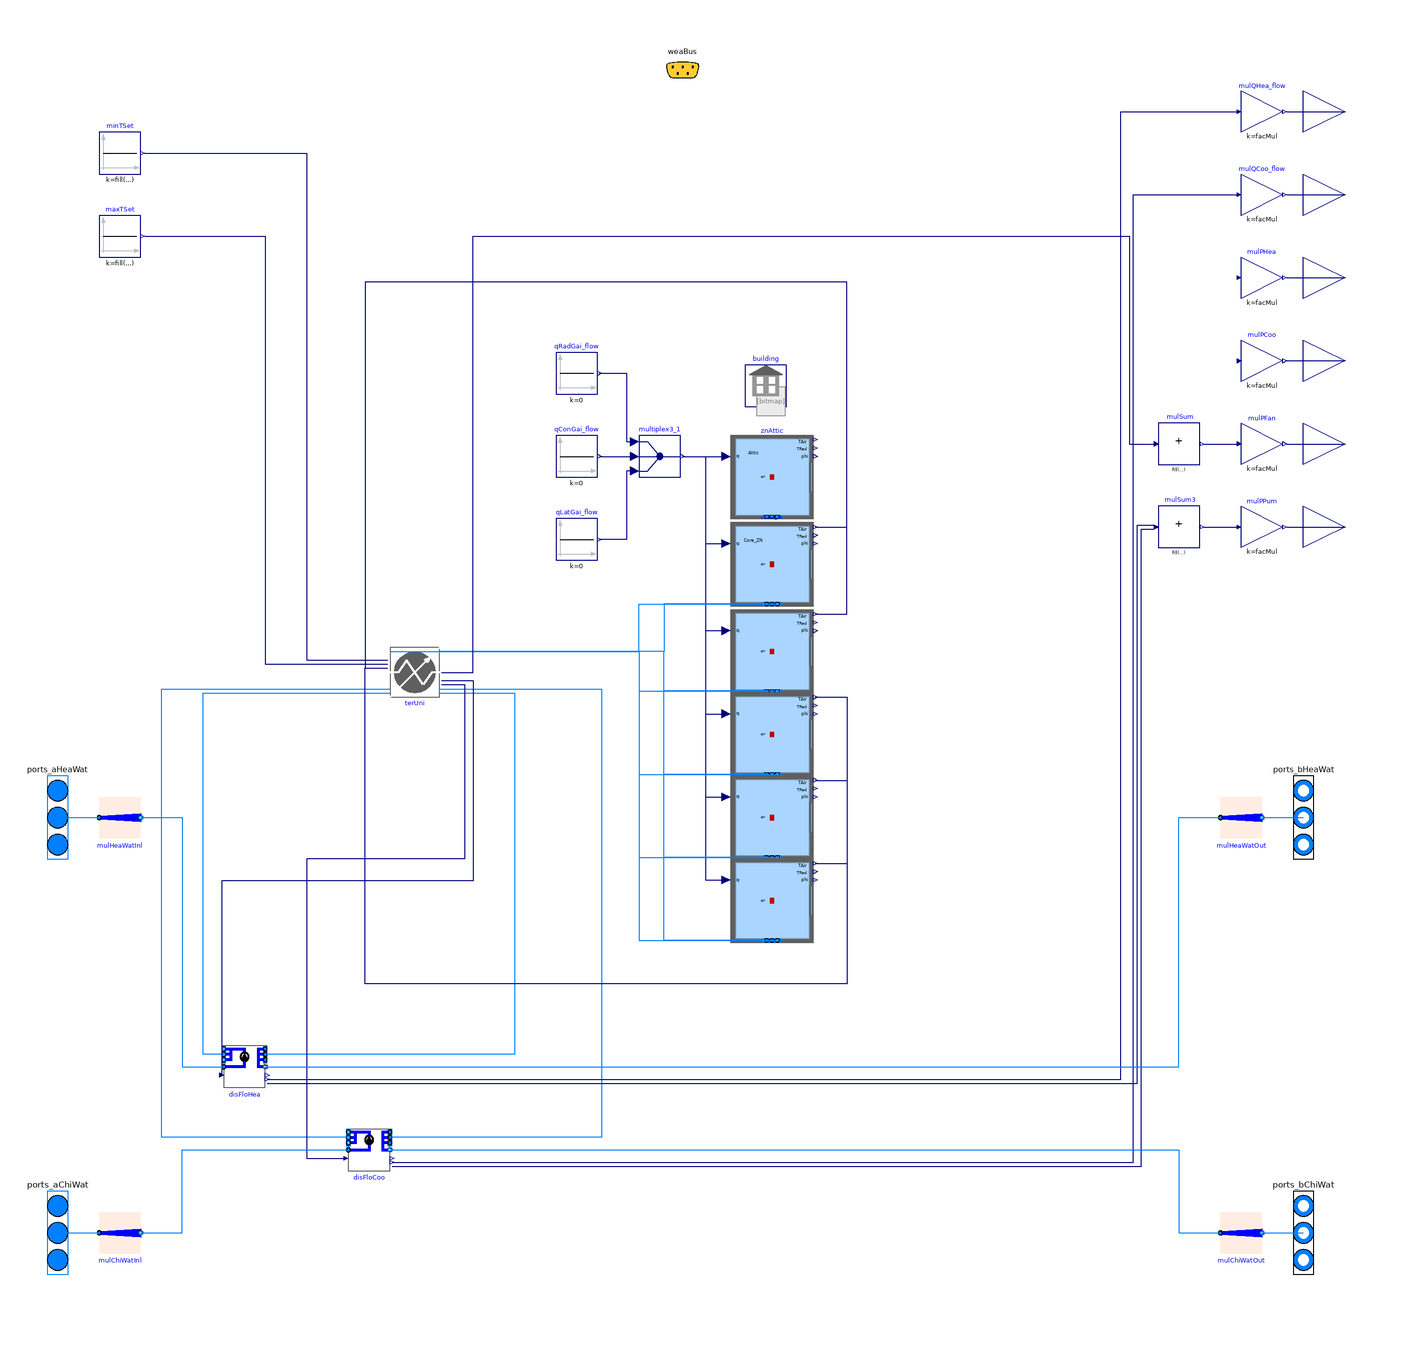

Above is the diagram view of the following Modelica model: its components placed by their Placement annotations and its connect equations drawn as lines.

model BuildingSpawn "Spawn building model"
  extends Buildings.Experimental.DHC.Loads.BaseClasses.PartialBuilding(
    redeclare package Medium=Buildings.Media.Water,
    final have_heaWat=true,
    final have_chiWat=true,
    final have_eleHea=false,
    final have_eleCoo=false,
    final have_pum=true,
    final have_weaBus=false);
  package Medium2=Buildings.Media.Air
    "Medium model";
  parameter Integer nZon=5
    "Number of conditioned thermal zones";
  parameter Integer facMulTerUni[nZon]={5 for i in 1:nZon}
    "Multiplier factor for terminal units";
  parameter String idfName="modelica://Buildings/Resources/Data/ThermalZones/EnergyPlus/Examples/RefBldgSmallOffice/RefBldgSmallOfficeNew2004_Chicago.idf"
    "Name of the IDF file";
  parameter String weaName="modelica://Buildings/Resources/weatherdata/USA_IL_Chicago-OHare.Intl.AP.725300_TMY3.mos"
    "Name of the weather file";
  parameter Modelica.SIunits.MassFlowRate mLoa_flow_nominal[nZon]=fill(
    1,
    nZon)
    "Load side mass flow rate at nominal conditions (single terminal unit)"
    annotation (Dialog(group="Nominal condition"));
  parameter Modelica.SIunits.HeatFlowRate QHea_flow_nominal[nZon]=fill(
    2000,
    nZon) ./ facMulTerUni
    "Design heating heat flow rate (single terminal unit)"
    annotation (Dialog(group="Nominal condition"));
  parameter Modelica.SIunits.HeatFlowRate QCoo_flow_nominal[nZon]=fill(
    -2000,
    nZon) ./ facMulTerUni
    "Design cooling heat flow rate (single terminal unit)"
    annotation (Dialog(group="Nominal condition"));
  parameter Modelica.SIunits.Temperature T_aHeaWat_nominal=313.15
    "Heating water inlet temperature at nominal conditions"
    annotation (Dialog(group="Nominal condition"));
  parameter Modelica.SIunits.Temperature T_bHeaWat_nominal(
    min=273.15,
    displayUnit="degC")=T_aHeaWat_nominal-5
    "Heating water outlet temperature at nominal conditions"
    annotation (Dialog(group="Nominal condition"));
  parameter Modelica.SIunits.Temperature T_aChiWat_nominal=291.15
    "Chilled water inlet temperature at nominal conditions "
    annotation (Dialog(group="Nominal condition"));
  parameter Modelica.SIunits.Temperature T_bChiWat_nominal(
    min=273.15,
    displayUnit="degC")=T_aChiWat_nominal+5
    "Chilled water outlet temperature at nominal conditions"
    annotation (Dialog(group="Nominal condition"));
  parameter Modelica.SIunits.Temperature T_aLoaHea_nominal=273.15 + 20
    "Load side inlet temperature at nominal conditions in heating mode"
    annotation (Dialog(group="Nominal condition"));
  parameter Modelica.SIunits.Temperature T_aLoaCoo_nominal=273.15 + 24
    "Load side inlet temperature at nominal conditions in cooling mode"
    annotation (Dialog(group="Nominal condition"));
  Buildings.Controls.OBC.CDL.Continuous.Sources.Constant minTSet[nZon](
    k=fill(
      293.15,
      nZon),
    y(each final unit="K",
      each displayUnit="degC"))
    "Minimum temperature set point"
    annotation (Placement(transformation(extent={{-280,250},{-260,270}})));
  Buildings.Controls.OBC.CDL.Continuous.Sources.Constant maxTSet[nZon](
    k=fill(
      297.15,
      nZon),
    y(each final unit="K",
      each displayUnit="degC"))
    "Maximum temperature set point"
    annotation (Placement(transformation(extent={{-280,210},{-260,230}})));
  Modelica.Blocks.Sources.Constant qConGai_flow(
    k=0)
    "Convective heat gain"
    annotation (Placement(transformation(extent={{-60,104},{-40,124}})));
  Modelica.Blocks.Sources.Constant qRadGai_flow(
    k=0)
    "Radiative heat gain"
    annotation (Placement(transformation(extent={{-60,144},{-40,164}})));
  Modelica.Blocks.Routing.Multiplex3 multiplex3_1
    annotation (Placement(transformation(extent={{-20,104},{0,124}})));
  Modelica.Blocks.Sources.Constant qLatGai_flow(
    k=0)
    "Latent heat gain"
    annotation (Placement(transformation(extent={{-60,64},{-40,84}})));
  Buildings.ThermalZones.EnergyPlus.ThermalZone znAttic(
    redeclare package Medium=Medium2,
    zoneName="Attic")
    "Thermal zone"
    annotation (Placement(transformation(extent={{24,84},{64,124}})));
  Buildings.ThermalZones.EnergyPlus.ThermalZone znCore_ZN(
    redeclare package Medium=Medium2,
    zoneName="Core_ZN",
    nPorts=2)
    "Thermal zone"
    annotation (Placement(transformation(extent={{24,42},{64,82}})));
  Buildings.ThermalZones.EnergyPlus.ThermalZone znPerimeter_ZN_1(
    redeclare package Medium=Medium2,
    zoneName="Perimeter_ZN_1",
    nPorts=2)
    "Thermal zone"
    annotation (Placement(transformation(extent={{24,0},{64,40}})));
  Buildings.ThermalZones.EnergyPlus.ThermalZone znPerimeter_ZN_2(
    redeclare package Medium=Medium2,
    zoneName="Perimeter_ZN_2",
    nPorts=2)
    "Thermal zone"
    annotation (Placement(transformation(extent={{24,-40},{64,0}})));
  Buildings.ThermalZones.EnergyPlus.ThermalZone znPerimeter_ZN_3(
    redeclare package Medium=Medium2,
    zoneName="Perimeter_ZN_3",
    nPorts=2)
    "Thermal zone"
    annotation (Placement(transformation(extent={{24,-80},{64,-40}})));
  Buildings.ThermalZones.EnergyPlus.ThermalZone znPerimeter_ZN_4(
    redeclare package Medium=Medium2,
    zoneName="Perimeter_ZN_4",
    nPorts=2)
    "Thermal zone"
    annotation (Placement(transformation(extent={{24,-120},{64,-80}})));
  inner Buildings.ThermalZones.EnergyPlus.Building building(
    idfName=Modelica.Utilities.Files.loadResource(
      idfName),
    weaName=Modelica.Utilities.Files.loadResource(
      weaName))
    "Building outer component"
    annotation (Placement(transformation(extent={{30,138},{52,158}})));
  Buildings.Controls.OBC.CDL.Continuous.MultiSum mulSum(
    final nin=nZon)
    annotation (Placement(transformation(extent={{230,110},{250,130}})));
  Buildings.Controls.OBC.CDL.Continuous.MultiSum mulSum3(
    nin=2)
    annotation (Placement(transformation(extent={{230,70},{250,90}})));
  Buildings.Experimental.DHC.Loads.Examples.BaseClasses.FanCoil4Pipe terUni[nZon](
    redeclare each final package Medium1 = Medium,
    redeclare each final package Medium2 = Medium2,
    final facMul=facMulTerUni,
    final QHea_flow_nominal=QHea_flow_nominal,
    final QCoo_flow_nominal=QCoo_flow_nominal,
    each T_aLoaHea_nominal=T_aLoaHea_nominal,
    each T_aLoaCoo_nominal=T_aLoaCoo_nominal,
    each T_bHeaWat_nominal=T_bHeaWat_nominal,
    each T_bChiWat_nominal=T_bChiWat_nominal,
    each T_aHeaWat_nominal=T_aHeaWat_nominal,
    each T_aChiWat_nominal=T_aChiWat_nominal,
    final mLoaHea_flow_nominal=mLoa_flow_nominal,
    final mLoaCoo_flow_nominal=mLoa_flow_nominal)
    "Terminal unit"
    annotation (Placement(transformation(extent={{-140,-2},{-116,22}})));
  Buildings.Experimental.DHC.Loads.FlowDistribution disFloHea(
    redeclare package Medium=Medium,
    m_flow_nominal=sum(
      terUni.mHeaWat_flow_nominal .* terUni.facMul),
    have_pum=true,
    dp_nominal=100000,
    nPorts_a1=nZon,
    nPorts_b1=nZon)
    "Heating water distribution system"
    annotation (Placement(transformation(extent={{-220,-190},{-200,-170}})));
  Buildings.Experimental.DHC.Loads.FlowDistribution disFloCoo(
    redeclare package Medium=Medium,
    m_flow_nominal=sum(
      terUni.mChiWat_flow_nominal .* terUni.facMul),
    typDis=Buildings.Experimental.DHC.Loads.Types.DistributionType.ChilledWater,
    have_pum=true,
    dp_nominal=100000,
    nPorts_a1=nZon,
    nPorts_b1=nZon)
    "Chilled water distribution system"
    annotation (Placement(transformation(extent={{-160,-230},{-140,-210}})));
equation
  connect(qRadGai_flow.y,multiplex3_1.u1[1])
    annotation (Line(points={{-39,154},{-26,154},{-26,121},{-22,121}},color={0,0,127},smooth=Smooth.None));
  connect(qConGai_flow.y,multiplex3_1.u2[1])
    annotation (Line(points={{-39,114},{-22,114}},color={0,0,127},smooth=Smooth.None));
  connect(multiplex3_1.u3[1],qLatGai_flow.y)
    annotation (Line(points={{-22,107},{-26,107},{-26,74},{-39,74}},  color={0,0,127}));
  connect(multiplex3_1.y,znAttic.qGai_flow)
    annotation (Line(points={{1,114},{22,114}},                  color={0,0,127}));
  connect(multiplex3_1.y,znCore_ZN.qGai_flow)
    annotation (Line(points={{1,114},{12,114},{12,72},{22,72}},color={0,0,127}));
  connect(multiplex3_1.y,znPerimeter_ZN_1.qGai_flow)
    annotation (Line(points={{1,114},{12,114},{12,30},{22,30}},color={0,0,127}));
  connect(multiplex3_1.y,znPerimeter_ZN_2.qGai_flow)
    annotation (Line(points={{1,114},{12,114},{12,-10},{22,-10}},color={0,0,127}));
  connect(multiplex3_1.y,znPerimeter_ZN_3.qGai_flow)
    annotation (Line(points={{1,114},{12,114},{12,-50},{22,-50}},color={0,0,127}));
  connect(multiplex3_1.y,znPerimeter_ZN_4.qGai_flow)
    annotation (Line(points={{1,114},{12,114},{12,-90},{22,-90}},color={0,0,127}));
  connect(znCore_ZN.ports[1],terUni[1].port_aLoa)
    annotation (Line(points={{42,42.9},{-8,42.9},{-8,20},{-116,20}},color={0,127,255}));
  connect(terUni[1].port_bLoa,znCore_ZN.ports[2])
    annotation (Line(points={{-140,20},{-20,20},{-20,42.9},{46,42.9}},color={0,127,255}));
  connect(znPerimeter_ZN_1.ports[1],terUni[2].port_aLoa)
    annotation (Line(points={{42,0.9},{-8,0.9},{-8,20},{-116,20}},color={0,127,255}));
  connect(terUni[2].port_bLoa,znPerimeter_ZN_1.ports[2])
    annotation (Line(points={{-140,20},{-20,20},{-20,0.9},{46,0.9}},color={0,127,255}));
  connect(znPerimeter_ZN_2.ports[1],terUni[3].port_aLoa)
    annotation (Line(points={{42,-39.1},{-8,-39.1},{-8,20},{-116,20}},color={0,127,255}));
  connect(terUni[3].port_bLoa,znPerimeter_ZN_2.ports[2])
    annotation (Line(points={{-140,20},{-20,20},{-20,-39.1},{46,-39.1}},color={0,127,255}));
  connect(znPerimeter_ZN_3.ports[1],terUni[4].port_aLoa)
    annotation (Line(points={{42,-79.1},{-8,-79.1},{-8,20},{-116,20}},color={0,127,255}));
  connect(terUni[4].port_bLoa,znPerimeter_ZN_3.ports[2])
    annotation (Line(points={{-140,20},{-20,20},{-20,-79.1},{46,-79.1}},color={0,127,255}));
  connect(znPerimeter_ZN_4.ports[1],terUni[5].port_aLoa)
    annotation (Line(points={{42,-119.1},{-8,-119.1},{-8,20},{-116,20}},color={0,127,255}));
  connect(terUni[5].port_bLoa,znPerimeter_ZN_4.ports[2])
    annotation (Line(points={{-140,20},{-20,20},{-20,-119.1},{46,-119.1}},color={0,127,255}));
  connect(terUni.port_bHeaWat,disFloHea.ports_a1)
    annotation (Line(points={{-116,0},{-80,0},{-80,-174},{-200,-174}},color={0,127,255}));
  connect(disFloHea.ports_b1,terUni.port_aHeaWat)
    annotation (Line(points={{-220,-174},{-230,-174},{-230,0},{-140,0}},color={0,127,255}));
  connect(disFloCoo.ports_b1,terUni.port_aChiWat)
    annotation (Line(points={{-160,-214},{-250,-214},{-250,2},{-140,2}},color={0,127,255}));
  connect(terUni.port_bChiWat,disFloCoo.ports_a1)
    annotation (Line(points={{-116,2},{-38,2},{-38,-214},{-140,-214}},color={0,127,255}));
  connect(terUni.mReqChiWat_flow,disFloCoo.mReq_flow)
    annotation (Line(points={{-115,4},{-104,4},{-104,-80},{-180,-80},{-180,-224},
          {-161,-224}},                                                                       color={0,0,127}));
  connect(terUni.mReqHeaWat_flow,disFloHea.mReq_flow)
    annotation (Line(points={{-115,6},{-100,6},{-100,-90.5},{-221,-90.5},{-221,-184}},color={0,0,127}));
  connect(terUni.PFan,mulSum.u)
    annotation (Line(points={{-115,10},{-100,10},{-100,220},{216,220},{216,120},
          {228,120}},                                                                      color={0,0,127}));
  connect(disFloHea.PPum,mulSum3.u[1])
    annotation (Line(points={{-199,-188},{220,-188},{220,81},{228,81}},    color={0,0,127}));
  connect(disFloCoo.PPum,mulSum3.u[2])
    annotation (Line(points={{-139,-228},{222,-228},{222,79},{228,79}},color={0,0,127}));
  connect(znCore_ZN.TAir,terUni[1].TSen)
    annotation (Line(points={{65,80},{80,80},{80,198},{-152,198},{-152,12},{
          -141,12}},                                                                            color={0,0,127}));
  connect(znPerimeter_ZN_1.TAir,terUni[2].TSen)
    annotation (Line(points={{65,38},{80,38},{80,198},{-152,198},{-152,12},{
          -141,12}},                                                                                      color={0,0,127}));
  connect(znPerimeter_ZN_2.TAir,terUni[3].TSen)
    annotation (Line(points={{65,-2},{80,-2},{80,-140},{-152,-140},{-152,12},{-141,
          12}},                                                                             color={0,0,127}));
  connect(znPerimeter_ZN_3.TAir,terUni[4].TSen)
    annotation (Line(points={{65,-42},{80,-42},{80,-140},{-152,-140},{-152,12},{
          -141,12}},                                                                          color={0,0,127}));
  connect(znPerimeter_ZN_4.TAir,terUni[5].TSen)
    annotation (Line(points={{65,-82},{80,-82},{80,-140},{-152,-140},{-152,12},{
          -141,12}},                                                                          color={0,0,127}));
  connect(maxTSet.y,terUni.TSetCoo)
    annotation (Line(points={{-258,220},{-200,220},{-200,14},{-141,14}},color={0,0,127}));
  connect(minTSet.y,terUni.TSetHea)
    annotation (Line(points={{-258,260},{-180,260},{-180,16},{-141,16}},color={0,0,127}));
  connect(disFloHea.QActTot_flow, mulQHea_flow.u) annotation (Line(points={{-199,-186},{212,-186},{212,280},{268,280}},
                                                 color={0,0,127}));
  connect(mulSum3.y, mulPPum.u)
    annotation (Line(points={{252,80},{268,80}}, color={0,0,127}));
  connect(mulSum.y, mulPFan.u)
    annotation (Line(points={{252,120},{268,120}}, color={0,0,127}));
  connect(disFloCoo.QActTot_flow, mulQCoo_flow.u) annotation (Line(points={{
          -139,-226},{218,-226},{218,240},{268,240}}, color={0,0,127}));
  connect(mulHeaWatInl[1].port_b, disFloHea.port_a)
    annotation (Line(points={{-260,-60},{-240,-60},{-240,-180},{-220,-180}}, color={0,127,255}));
  connect(disFloHea.port_b, mulHeaWatOut[1].port_a)
    annotation (Line(points={{-200,-180},{240,-180},{240,-60},{260,-60}}, color={0,127,255}));
  connect(mulChiWatInl[1].port_b, disFloCoo.port_a)
    annotation (Line(points={{-260,-260},{-240,-260},{-240,-220},{-160,-220}}, color={0,127,255}));
  connect(disFloCoo.port_b, mulChiWatOut[1].port_a)
    annotation (Line(points={{-140,-220},{240,-220},{240,-260},{260,-260},{260,-260}}, color={0,127,255}));
  annotation (
    Documentation(
      info="
<html>
<p>
This is a simplified six-zone building model based on an EnergyPlus
building envelope model.
It was generated from translating a GeoJSON model specified within the URBANopt UI.
The heating and cooling loads are computed with a four-pipe
fan coil unit model derived from
<a href=\"modelica://Buildings.Experimental.DHC.Loads.BaseClasses.PartialTerminalUnit\">
Buildings.Experimental.DHC.Loads.BaseClasses.PartialTerminalUnit</a>
and connected to the room model by means of fluid ports. The <code>Attic</code> zone
is unconditionned, with a free floating temperature.
</p>
</html>",
      revisions="<html>
<ul>
<li>
February 21, 2020, by Antoine Gautier:<br/>
First implementation.
</li>
</ul>
</html>"),
    Icon(
      graphics={
        Bitmap(
          extent={{-108,-100},{92,100}},
          fileName="modelica://Buildings/Resources/Images/ThermalZones/EnergyPlus/EnergyPlusLogo.png")}));
end BuildingSpawn;